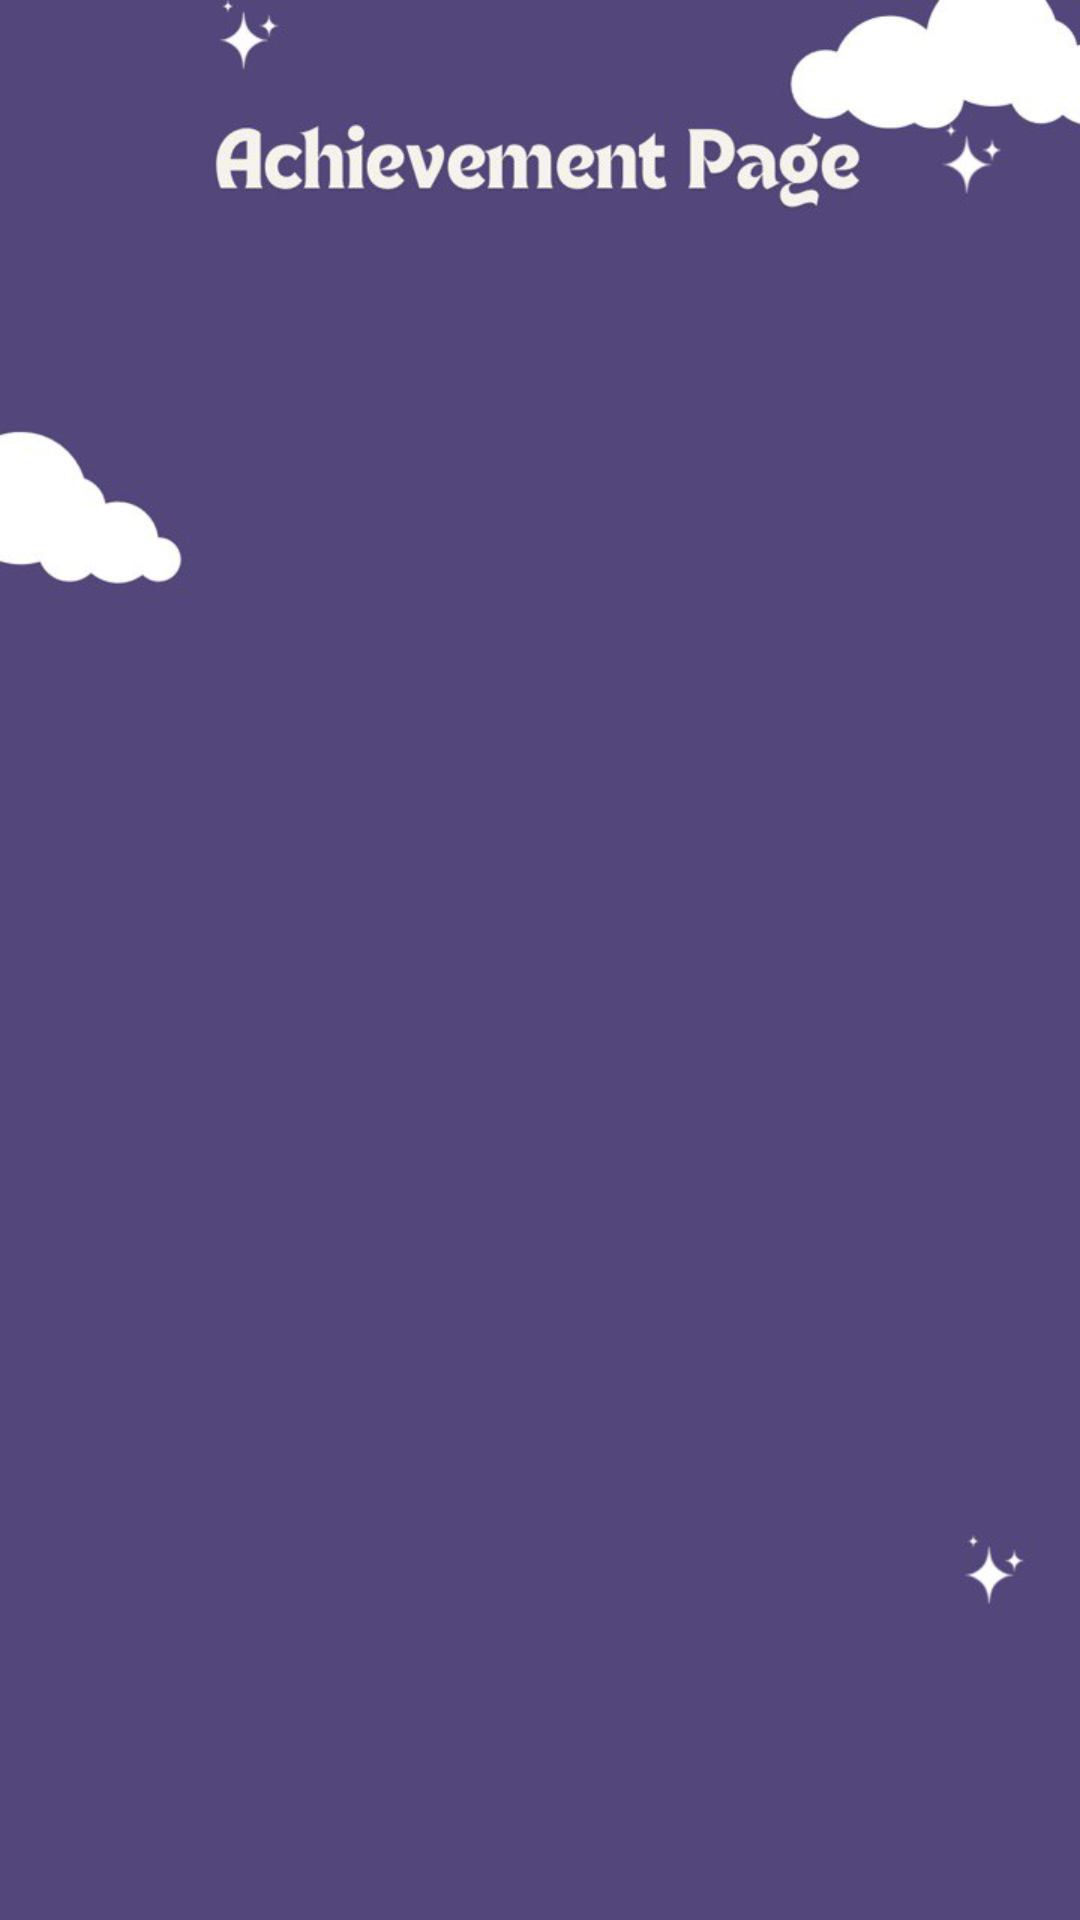

This screen was rendered from an Android layout file. Write that file and the resources it references.
<!-- AndroidManifest.xml: application theme Theme.SLEARN -->
<!-- res/layout/fragment_achievement.xml -->
<?xml version="1.0" encoding="utf-8"?>
<androidx.constraintlayout.widget.ConstraintLayout xmlns:android="http://schemas.android.com/apk/res/android"
    xmlns:app="http://schemas.android.com/apk/res-auto"
    xmlns:tools="http://schemas.android.com/tools"
    android:layout_width="match_parent"
    android:layout_height="match_parent"
    tools:context=".AchievementFragment"
    android:background="@drawable/img_5">


</androidx.constraintlayout.widget.ConstraintLayout>
<!-- resources referenced by this layout -->
<resources>
  <!-- drawable img_5: png bitmap (drawable, 80666 bytes) -->
  <style name="Theme.SLEARN" parent="Base.Theme.SLEARN">
      
      <item name="android:navigationBarColor">@android:color/transparent</item>
      <item name="android:statusBarColor">@android:color/transparent</item>
      <item name="android:windowLightStatusBar">?attr/isLightTheme</item>
    </style>
  <style name="Base.Theme.SLEARN" parent="Theme.Material3.DayNight.NoActionBar">
          
          
      </style>
</resources>
